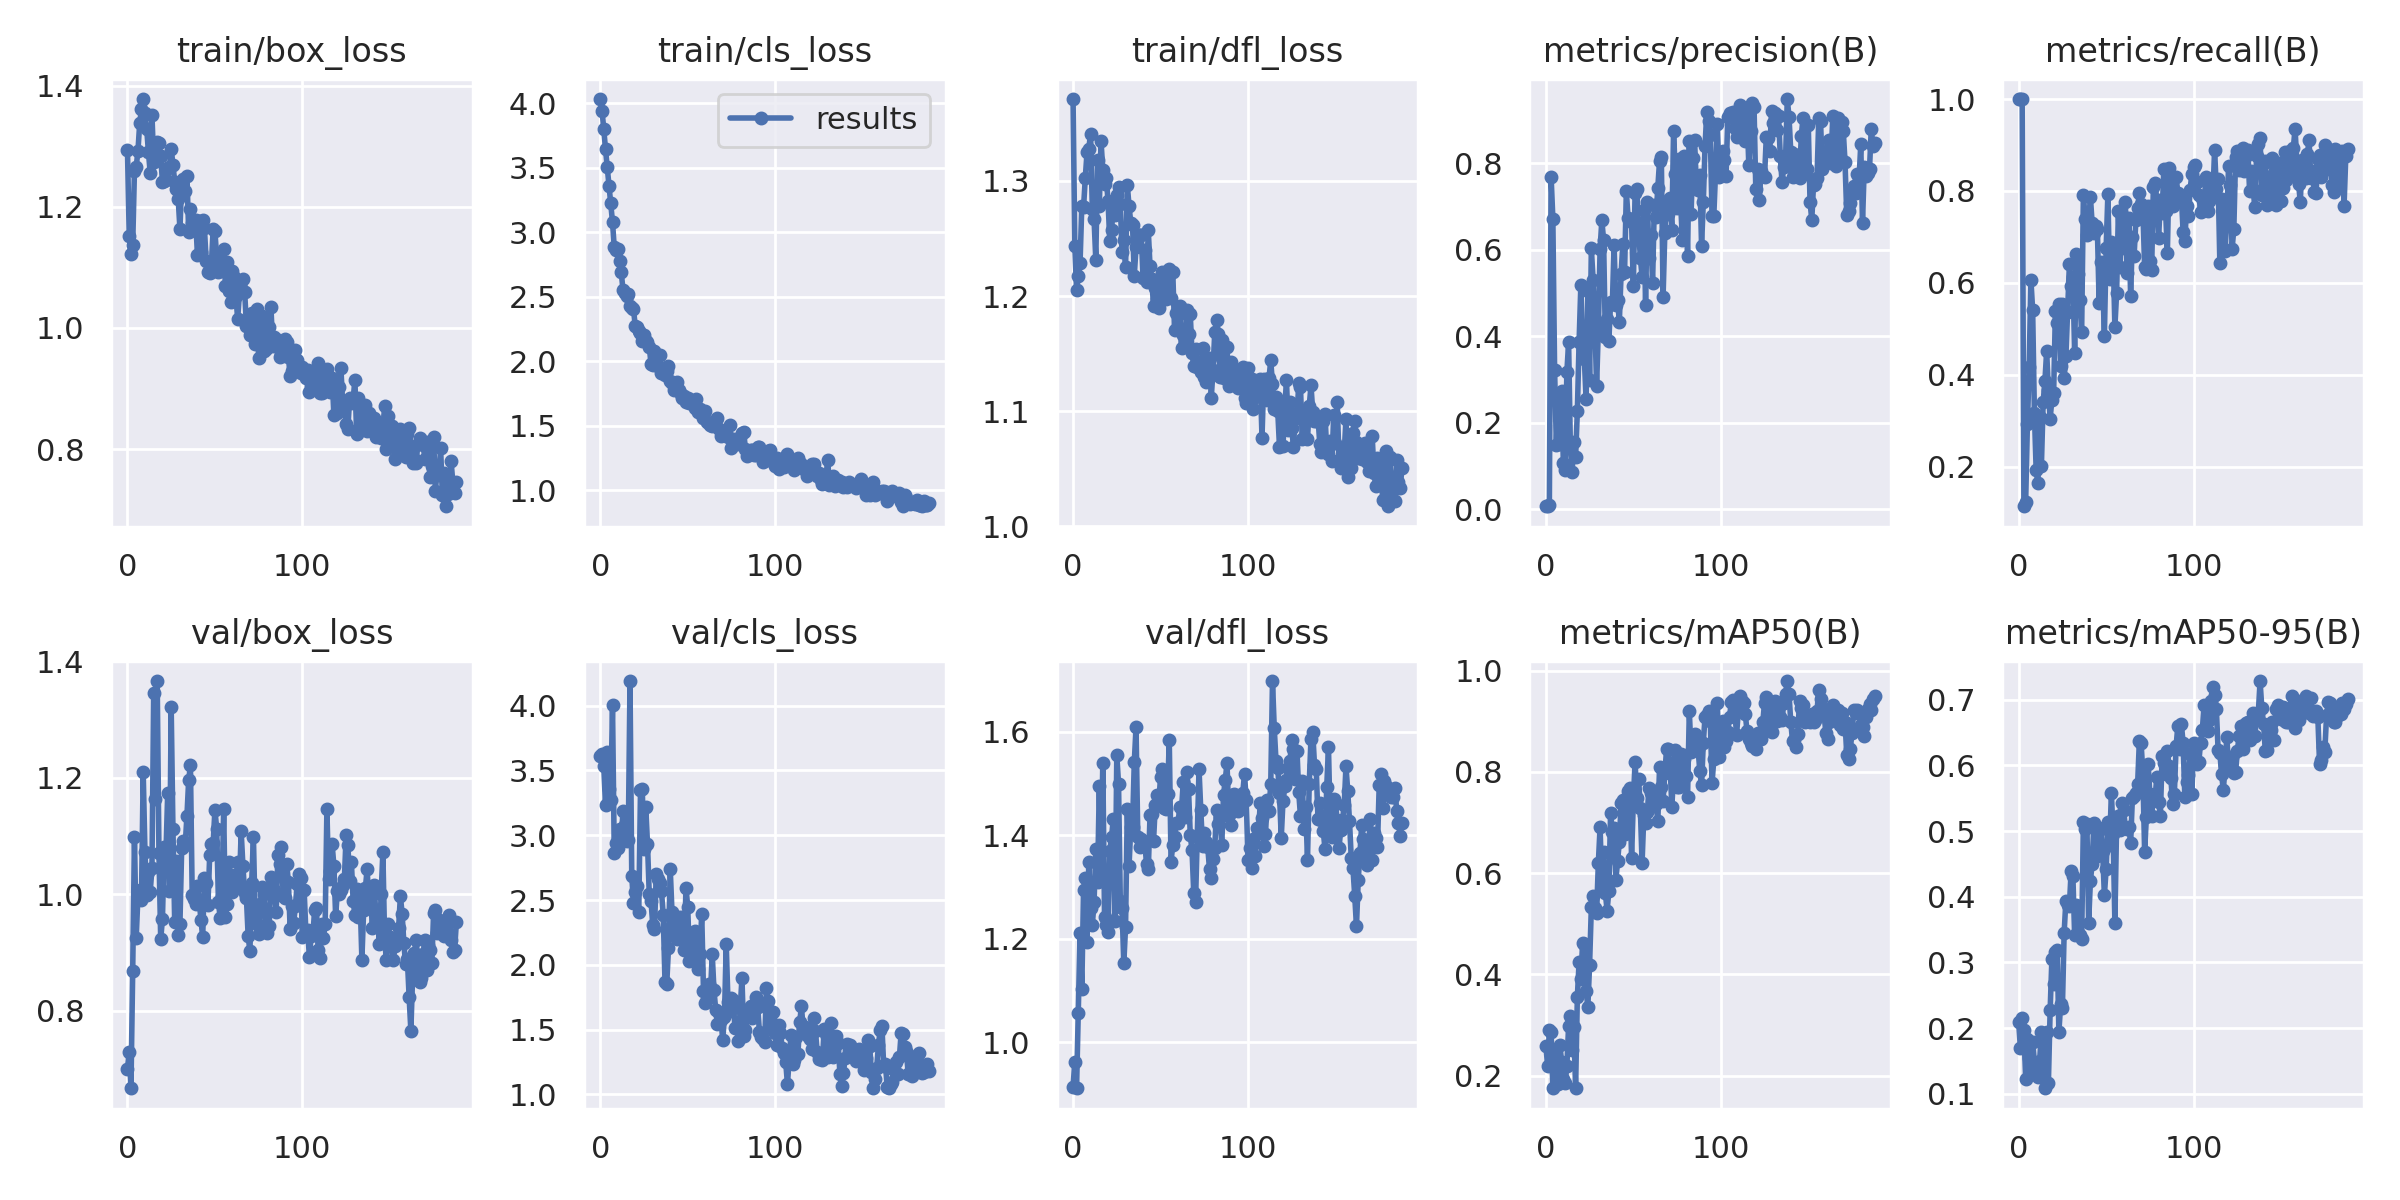

Source data for this figure (header and first rows):
epoch, train/box_loss, train/cls_loss, train/dfl_loss, metrics/precision(B), metrics/recall(B), metrics/mAP50(B), metrics/mAP50-95(B), val/box_loss, val/cls_loss, val/dfl_loss, lr/pg0, lr/pg1, lr/pg2
0, 1.294, 4.032, 1.371, 0.00673, 1, 0.2592, 0.2091, 0.7008, 3.612, 0.9145, 0.0784, 0.0024, 0.0024
1, 1.153, 3.943, 1.244, 0.00764, 1, 0.2194, 0.1691, 0.7288, 3.626, 0.9625, 0.05588, 0.004884, 0.004884
2, 1.121, 3.8, 1.205, 0.00909, 1, 0.2903, 0.2157, 0.6671, 3.533, 0.9114, 0.03335, 0.007351, 0.007351
3, 1.137, 3.643, 1.217, 0.7691, 0.1143, 0.2856, 0.1969, 0.8689, 3.234, 1.058, 0.0108, 0.009802, 0.009802
4, 1.26, 3.502, 1.229, 0.6719, 0.1239, 0.1754, 0.1232, 1.098, 3.642, 1.211, 0.009868, 0.009868, 0.009868
5, 1.266, 3.356, 1.278, 0.3212, 0.2929, 0.2509, 0.1838, 0.9253, 3.356, 1.103, 0.009868, 0.009868, 0.009868
6, 1.292, 3.223, 1.277, 0.1485, 0.4161, 0.2178, 0.1538, 0.9984, 3.276, 1.295, 0.009835, 0.009835, 0.009835
7, 1.338, 3.078, 1.303, 0.2596, 0.6071, 0.1829, 0.1364, 1.007, 4.003, 1.318, 0.009802, 0.009802, 0.009802
8, 1.361, 2.881, 1.325, 0.1511, 0.5409, 0.2612, 0.1794, 0.9907, 2.863, 1.194, 0.009769, 0.009769, 0.009769
9, 1.378, 2.86, 1.328, 0.2736, 0.3167, 0.2269, 0.1485, 1.21, 2.943, 1.348, 0.009736, 0.009736, 0.009736
10, 1.355, 2.867, 1.341, 0.1057, 0.1929, 0.1938, 0.1342, 1.073, 2.899, 1.26, 0.009703, 0.009703, 0.009703
11, 1.328, 2.779, 1.276, 0.09098, 0.1643, 0.1855, 0.1259, 0.9986, 3.046, 1.226, 0.00967, 0.00967, 0.00967
12, 1.29, 2.689, 1.267, 0.3162, 0.3076, 0.2184, 0.1504, 1.039, 2.978, 1.271, 0.009637, 0.009637, 0.009637
13, 1.256, 2.551, 1.232, 0.3857, 0.2021, 0.2983, 0.1942, 1.004, 3.185, 1.373, 0.009604, 0.009604, 0.009604
14, 1.352, 2.53, 1.318, 0.145, 0.3409, 0.3184, 0.1904, 1.045, 3.082, 1.311, 0.009571, 0.009571, 0.009571
15, 1.274, 2.507, 1.278, 0.08654, 0.3857, 0.251, 0.1085, 1.347, 2.957, 1.495, 0.009538, 0.009538, 0.009538
16, 1.302, 2.521, 1.335, 0.1547, 0.4515, 0.2953, 0.1934, 1.163, 2.961, 1.327, 0.009505, 0.009505, 0.009505
17, 1.307, 2.427, 1.31, 0.1213, 0.3667, 0.1749, 0.1161, 1.366, 4.19, 1.54, 0.009472, 0.009472, 0.009472
18, 1.306, 2.41, 1.297, 0.2263, 0.3048, 0.3556, 0.2277, 1.071, 2.685, 1.243, 0.009439, 0.009439, 0.009439
19, 1.284, 2.403, 1.303, 0.387, 0.3464, 0.4246, 0.3057, 0.9229, 2.479, 1.227, 0.009406, 0.009406, 0.009406
20, 1.241, 2.271, 1.282, 0.5184, 0.3614, 0.391, 0.2675, 0.9577, 2.56, 1.213, 0.009373, 0.009373, 0.009373
21, 1.243, 2.262, 1.248, 0.3708, 0.538, 0.4613, 0.316, 1.081, 2.61, 1.371, 0.00934, 0.00934, 0.00934
22, 1.244, 2.237, 1.257, 0.3473, 0.5136, 0.459, 0.3183, 1.069, 2.405, 1.397, 0.009307, 0.009307, 0.009307
23, 1.264, 2.22, 1.278, 0.2536, 0.5534, 0.3677, 0.1945, 1.174, 3.347, 1.432, 0.009274, 0.009274, 0.009274
24, 1.266, 2.154, 1.27, 0.5055, 0.4189, 0.3359, 0.2361, 1.005, 3.357, 1.234, 0.009241, 0.009241, 0.009241
25, 1.296, 2.201, 1.288, 0.2988, 0.5532, 0.4194, 0.2303, 1.321, 2.894, 1.555, 0.009208, 0.009208, 0.009208
26, 1.27, 2.157, 1.295, 0.603, 0.3927, 0.5329, 0.3453, 1.112, 3.216, 1.5, 0.009175, 0.009175, 0.009175
27, 1.242, 2.147, 1.28, 0.5306, 0.4405, 0.5551, 0.3943, 0.9519, 2.936, 1.272, 0.009142, 0.009142, 0.009142
28, 1.23, 2.111, 1.238, 0.4355, 0.5378, 0.5309, 0.3879, 1.057, 2.545, 1.259, 0.009109, 0.009109, 0.009109
29, 1.213, 1.98, 1.249, 0.2845, 0.6405, 0.5203, 0.3855, 0.9303, 2.495, 1.153, 0.009076, 0.009076, 0.009076
30, 1.163, 1.966, 1.225, 0.4162, 0.5942, 0.6198, 0.4397, 0.9498, 2.309, 1.222, 0.009043, 0.009043, 0.009043
31, 1.24, 2.081, 1.297, 0.6014, 0.6123, 0.6915, 0.4311, 1.08, 2.281, 1.451, 0.00901, 0.00901, 0.00901
32, 1.246, 2.028, 1.278, 0.6684, 0.4485, 0.5712, 0.3412, 1.091, 2.699, 1.34, 0.008977, 0.008977, 0.008977
33, 1.226, 1.96, 1.264, 0.6224, 0.6619, 0.6417, 0.3869, 1.084, 2.665, 1.417, 0.008944, 0.008944, 0.008944
34, 1.252, 2.045, 1.262, 0.3989, 0.619, 0.5613, 0.3442, 1.135, 2.629, 1.417, 0.008911, 0.008911, 0.008911
35, 1.158, 1.908, 1.218, 0.4404, 0.5622, 0.526, 0.3424, 1.197, 2.567, 1.542, 0.008878, 0.008878, 0.008878
36, 1.196, 1.917, 1.242, 0.3888, 0.4929, 0.5639, 0.3362, 1.221, 2.384, 1.609, 0.008845, 0.008845, 0.008845
37, 1.174, 1.895, 1.253, 0.4786, 0.7907, 0.7195, 0.513, 0.9991, 1.869, 1.398, 0.008812, 0.008812, 0.008812
38, 1.163, 1.925, 1.253, 0.4734, 0.7381, 0.6813, 0.5032, 0.9919, 1.852, 1.378, 0.008779, 0.008779, 0.008779
39, 1.179, 1.961, 1.253, 0.6105, 0.7047, 0.6898, 0.5107, 0.9834, 2.13, 1.393, 0.008746, 0.008746, 0.008746
40, 1.121, 1.848, 1.216, 0.4711, 0.7295, 0.587, 0.3604, 1.015, 2.742, 1.387, 0.008713, 0.008713, 0.008713
41, 1.177, 1.831, 1.24, 0.4838, 0.7877, 0.6234, 0.4236, 0.9886, 2.407, 1.387, 0.00868, 0.00868, 0.00868
42, 1.125, 1.773, 1.212, 0.4336, 0.7298, 0.6623, 0.45, 0.9566, 2.256, 1.344, 0.008647, 0.008647, 0.008647
43, 1.179, 1.787, 1.257, 0.5435, 0.7078, 0.7378, 0.5123, 0.9268, 2.286, 1.334, 0.008614, 0.008614, 0.008614
44, 1.165, 1.841, 1.226, 0.6139, 0.7241, 0.7448, 0.4623, 1.029, 2.203, 1.439, 0.008581, 0.008581, 0.008581
45, 1.11, 1.774, 1.215, 0.5487, 0.7164, 0.677, 0.462, 1.019, 2.37, 1.441, 0.008548, 0.008548, 0.008548
46, 1.093, 1.741, 1.191, 0.7351, 0.5553, 0.6981, 0.505, 0.9819, 2.331, 1.389, 0.008515, 0.008515, 0.008515
47, 1.09, 1.712, 1.207, 0.6745, 0.645, 0.7626, 0.5026, 1.067, 2.37, 1.458, 0.008482, 0.008482, 0.008482
48, 1.107, 1.728, 1.197, 0.6717, 0.6114, 0.769, 0.4698, 1.086, 2.111, 1.477, 0.008449, 0.008449, 0.008449
49, 1.164, 1.683, 1.189, 0.663, 0.4844, 0.6296, 0.4021, 1.088, 2.596, 1.46, 0.008416, 0.008416, 0.008416
50, 1.159, 1.716, 1.212, 0.5163, 0.675, 0.7426, 0.442, 1.146, 2.448, 1.514, 0.008383, 0.008383, 0.008383
51, 1.117, 1.678, 1.22, 0.7314, 0.793, 0.8198, 0.5131, 1.112, 2.033, 1.529, 0.00835, 0.00835, 0.00835
52, 1.093, 1.677, 1.213, 0.7405, 0.6087, 0.7489, 0.4784, 0.9871, 2.1, 1.453, 0.008317, 0.008317, 0.008317
53, 1.094, 1.69, 1.197, 0.6481, 0.6885, 0.7867, 0.5577, 0.9592, 2.169, 1.451, 0.008284, 0.008284, 0.008284
54, 1.104, 1.64, 1.208, 0.5819, 0.6649, 0.7279, 0.4957, 0.9968, 2.259, 1.48, 0.008251, 0.008251, 0.008251
55, 1.131, 1.703, 1.223, 0.5374, 0.5038, 0.6201, 0.3607, 1.147, 2.136, 1.584, 0.008218, 0.008218, 0.008218
56, 1.069, 1.605, 1.198, 0.6926, 0.5791, 0.7149, 0.5114, 0.9613, 1.969, 1.349, 0.008185, 0.008185, 0.008185
57, 1.108, 1.63, 1.221, 0.4714, 0.7559, 0.6996, 0.5232, 0.9831, 2.085, 1.381, 0.008152, 0.008152, 0.008152
58, 1.061, 1.606, 1.171, 0.7098, 0.6357, 0.7214, 0.5016, 1.055, 2.396, 1.397, 0.008119, 0.008119, 0.008119
59, 1.043, 1.556, 1.185, 0.5807, 0.7486, 0.7692, 0.5427, 1.009, 1.801, 1.424, 0.008086, 0.008086, 0.008086
... 129 more rows
